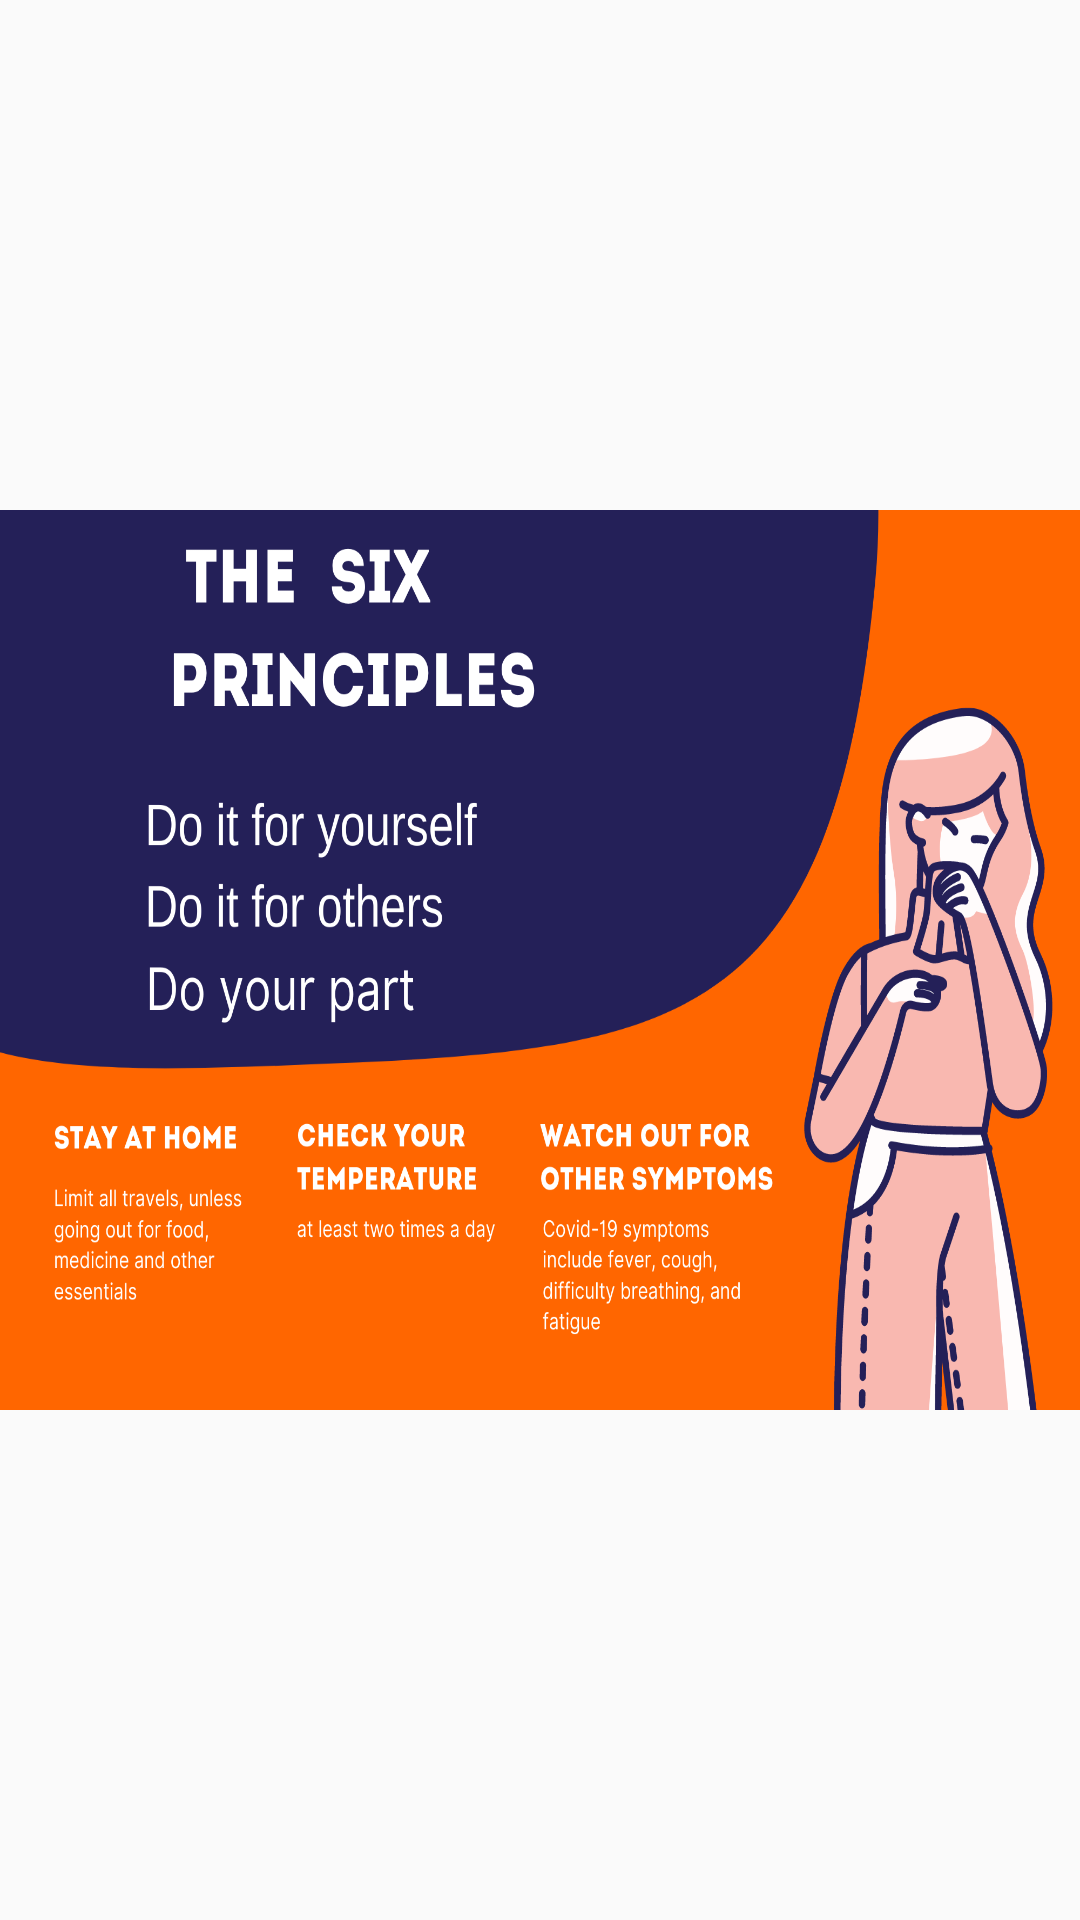

Write the Android layout XML for this screen, with the resource values it uses.
<!-- AndroidManifest.xml: application theme AppTheme -->
<!-- res/layout/firstslider.xml -->
<?xml version="1.0" encoding="utf-8"?>
<LinearLayout xmlns:android="http://schemas.android.com/apk/res/android"
    android:layout_width="match_parent"
    android:layout_height="match_parent"
    android:gravity="center"
    android:orientation="vertical">


        <ImageView
            android:layout_width="match_parent"
            android:layout_height="300dp"
            android:background="@drawable/sliderimag1"
            android:layout_gravity="center"/>



</LinearLayout>
<!-- resources referenced by this layout -->
<resources>
  <!-- drawable sliderimag1: png bitmap (drawable, 207289 bytes) -->
  <style name="AppTheme" parent="Theme.AppCompat.Light.DarkActionBar">
          
          <item name="colorPrimary">@color/colorPrimary</item>
          <item name="colorPrimaryDark">@color/colorPrimaryDark</item>
          <item name="colorAccent">@color/colorAccent</item>
      </style>
  <color name="colorPrimary">#ed8138</color>
  <color name="colorPrimaryDark">#ed8138</color>
  <!-- not gathered from this repository: default colours our renderer supplied (Android Studio template values) -->
  <color name="colorAccent">#FF03DAC5</color>
</resources>
